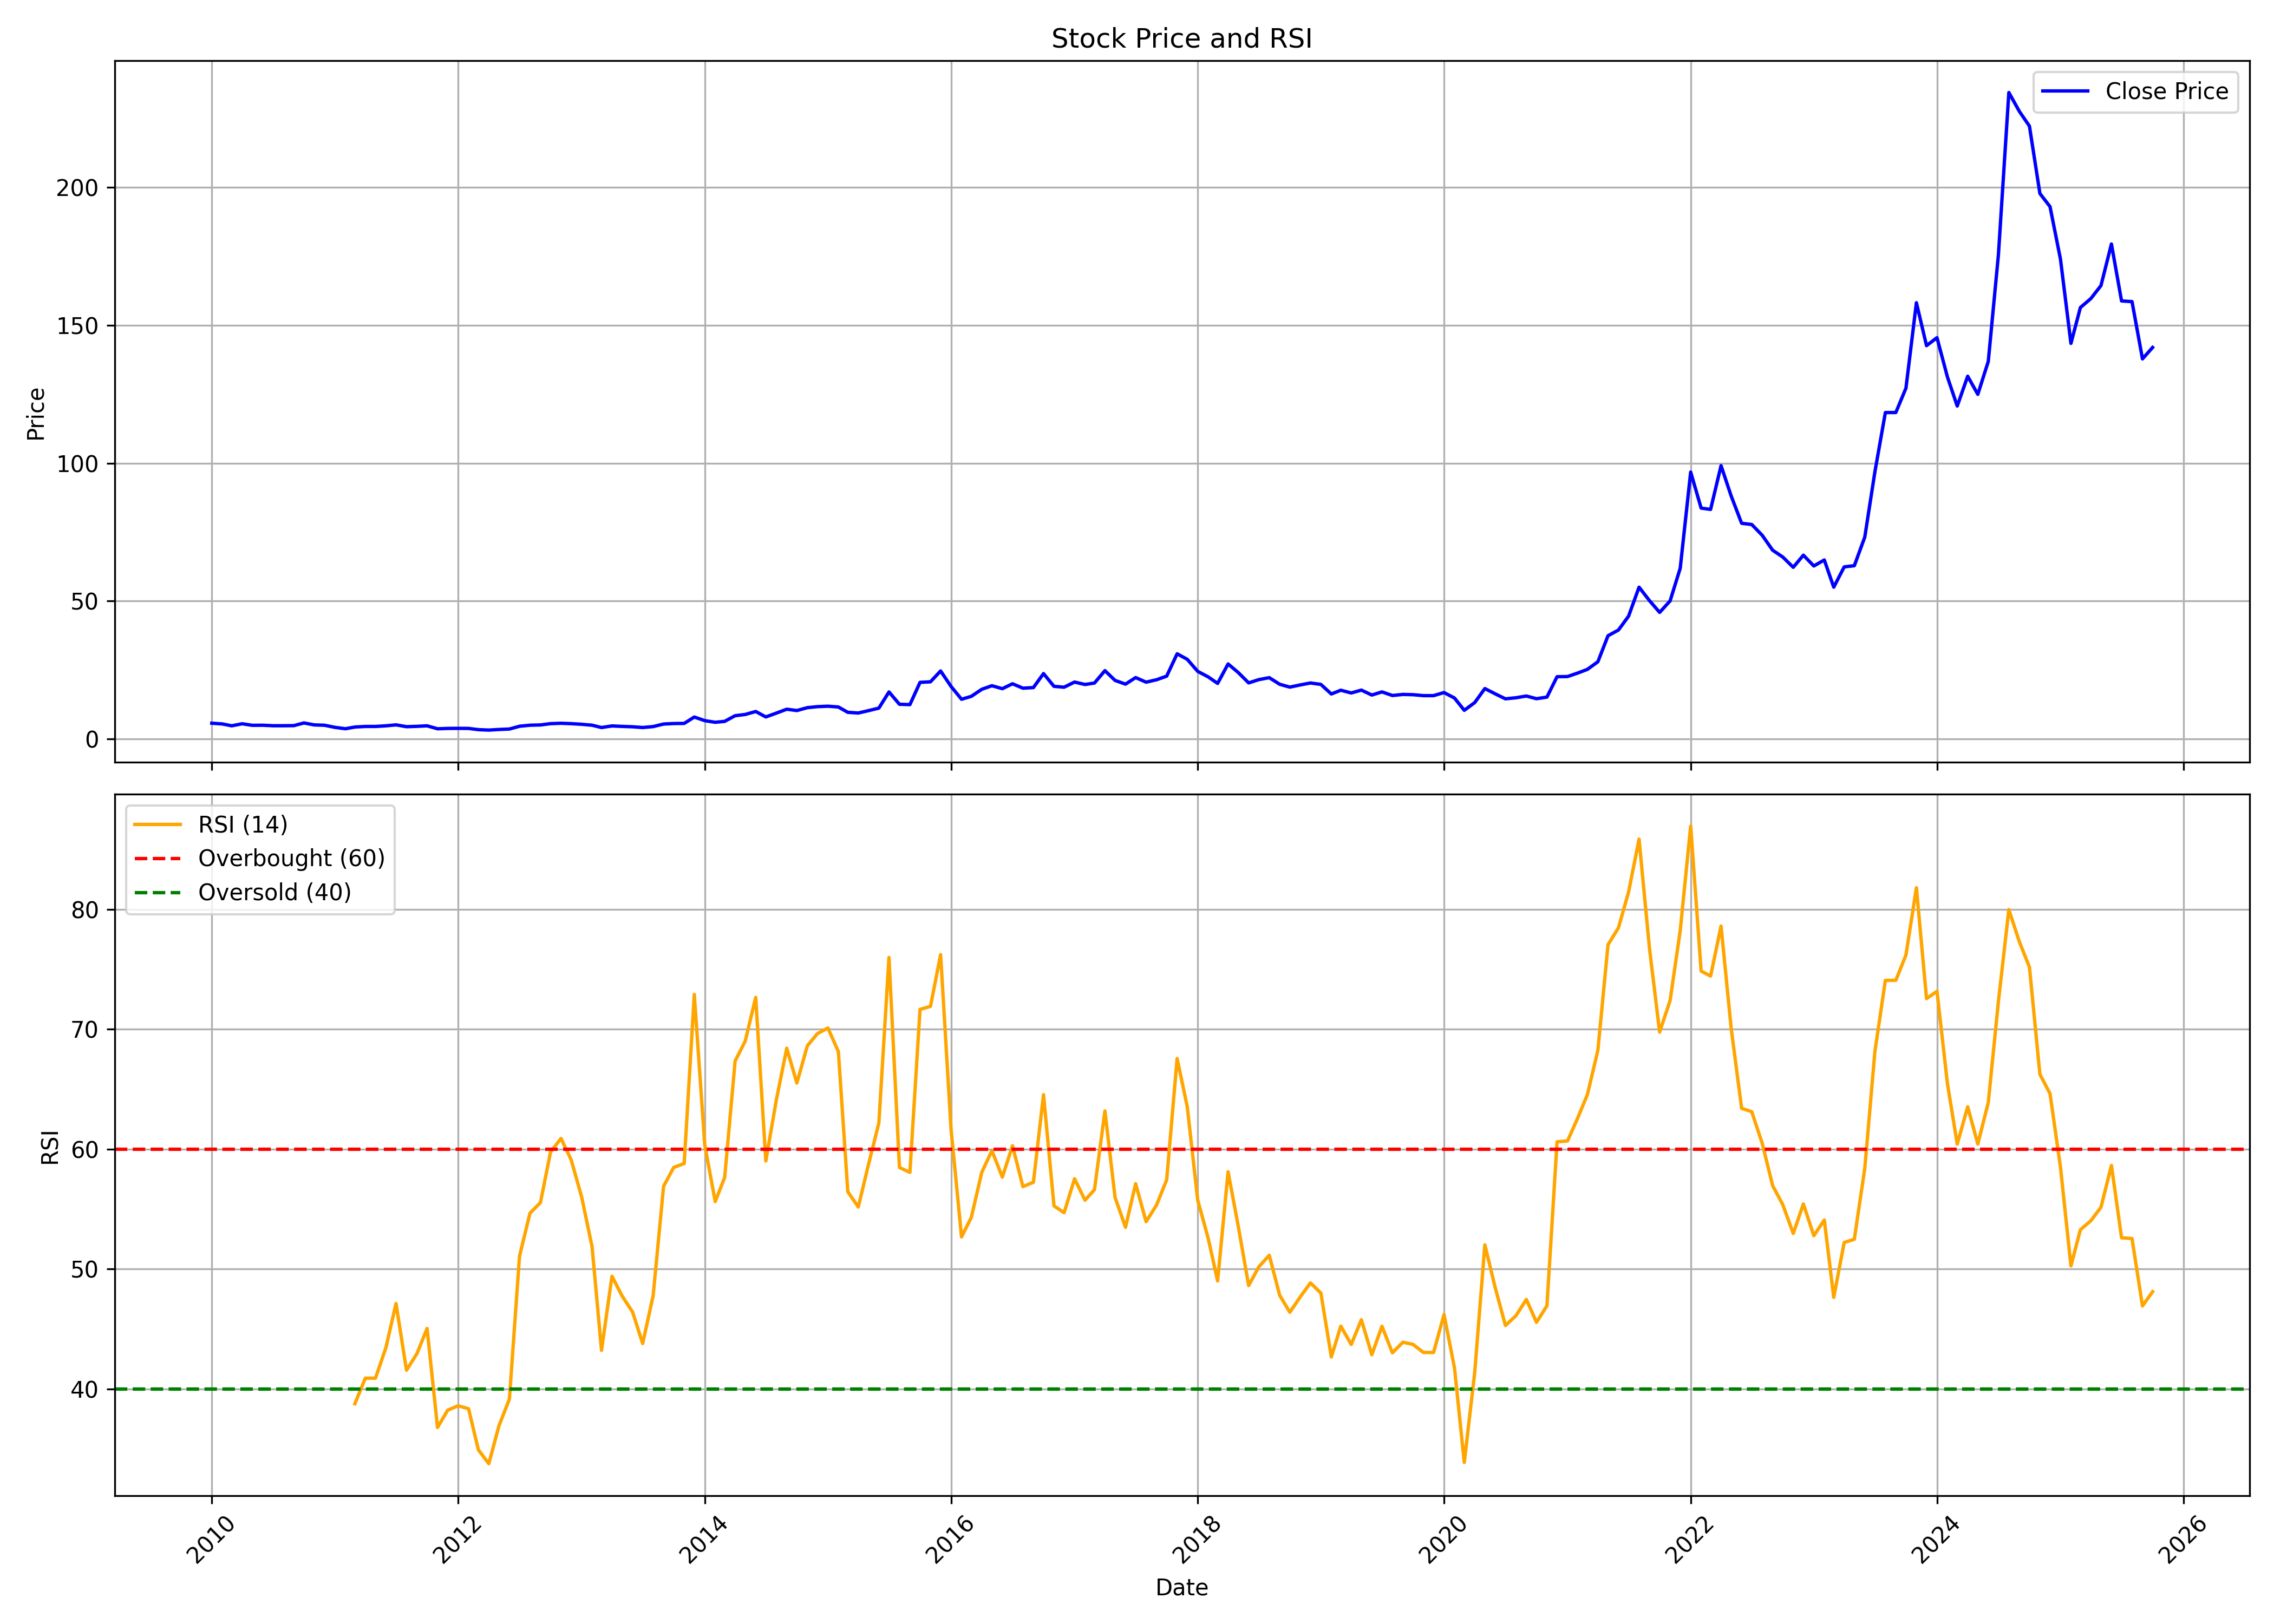

Source data for this figure (header and first rows):
, date, symbol, open, high, low, close, volume, rsi
0, 2010-01-01, KOTHARIPET, 5.793, 7.981, 5.468, 5.675, 1185672, 
1, 2010-02-01, KOTHARIPET, 5.882, 6.119, 5.173, 5.409, 122590, 
2, 2010-03-01, KOTHARIPET, 5.409, 5.557, 4.493, 4.729, 430640, 
3, 2010-04-01, KOTHARIPET, 4.729, 6.414, 4.729, 5.468, 412462, 
4, 2010-05-01, KOTHARIPET, 5.498, 5.912, 4.404, 4.907, 157465, 
5, 2010-06-01, KOTHARIPET, 4.818, 5.675, 4.522, 4.936, 375411, 
6, 2010-07-01, KOTHARIPET, 5.084, 5.882, 4.67, 4.759, 365122, 
7, 2010-08-01, KOTHARIPET, 4.729, 5.468, 4.138, 4.759, 399863, 
8, 2010-09-01, KOTHARIPET, 4.67, 5.734, 4.611, 4.788, 532856, 
9, 2010-10-01, KOTHARIPET, 4.907, 6.857, 4.611, 5.764, 2341067, 
10, 2010-11-01, KOTHARIPET, 5.912, 6.651, 4.729, 5.054, 752354, 
11, 2010-12-01, KOTHARIPET, 4.877, 5.793, 4.641, 4.936, 306102, 
12, 2011-01-01, KOTHARIPET, 5.232, 5.232, 4.138, 4.168, 227662, 
13, 2011-02-01, KOTHARIPET, 4.168, 4.493, 3.31, 3.665, 182926, 
14, 2011-03-01, KOTHARIPET, 3.931, 4.7, 3.577, 4.286, 521395, 38.76
15, 2011-04-01, KOTHARIPET, 4.138, 5.173, 4.138, 4.493, 260150, 40.89
16, 2011-05-01, KOTHARIPET, 4.345, 5.025, 4.138, 4.493, 490044, 40.89
17, 2011-06-01, KOTHARIPET, 4.755, 4.944, 4.346, 4.723, 219526, 43.43
18, 2011-07-01, KOTHARIPET, 4.566, 5.826, 4.566, 5.07, 264122, 47.12
19, 2011-08-01, KOTHARIPET, 5.038, 5.574, 3.936, 4.409, 197919, 41.55
20, 2011-09-01, KOTHARIPET, 4.409, 5.227, 4.188, 4.535, 400619, 42.94
21, 2011-10-01, KOTHARIPET, 4.472, 5.038, 4.031, 4.723, 450122, 45.04
22, 2011-11-01, KOTHARIPET, 4.723, 4.881, 3.243, 3.653, 308177, 36.78
23, 2011-12-01, KOTHARIPET, 3.495, 4.377, 3.432, 3.779, 422306, 38.21
24, 2012-01-01, KOTHARIPET, 3.653, 4.314, 3.464, 3.81, 102443, 38.59
25, 2012-02-01, KOTHARIPET, 3.779, 4.314, 3.495, 3.779, 112257, 38.34
26, 2012-03-01, KOTHARIPET, 3.779, 3.905, 3.18, 3.338, 604258, 34.92
27, 2012-04-01, KOTHARIPET, 3.338, 3.81, 3.18, 3.18, 131718, 33.76
28, 2012-05-01, KOTHARIPET, 3.18, 3.716, 3.18, 3.401, 164585, 36.91
29, 2012-06-01, KOTHARIPET, 3.401, 3.684, 3.275, 3.558, 82588, 39.14
30, 2012-07-01, KOTHARIPET, 3.747, 5.164, 3.684, 4.566, 330490, 51.07
31, 2012-08-01, KOTHARIPET, 4.503, 5.385, 4.409, 4.944, 164191, 54.66
32, 2012-09-01, KOTHARIPET, 5.038, 5.983, 4.786, 5.038, 2940238, 55.54
33, 2012-10-01, KOTHARIPET, 5.381, 5.949, 5.18, 5.515, 290021, 59.77
34, 2012-11-01, KOTHARIPET, 5.916, 6.183, 5.247, 5.648, 132502, 60.89
35, 2012-12-01, KOTHARIPET, 5.615, 6.116, 5.114, 5.515, 218000, 59.11
36, 2013-01-01, KOTHARIPET, 5.347, 5.615, 5.114, 5.281, 154979, 56.03
37, 2013-02-01, KOTHARIPET, 5.347, 5.347, 4.679, 4.946, 161245, 51.86
38, 2013-03-01, KOTHARIPET, 5.114, 5.114, 3.91, 4.111, 134923, 43.21
39, 2013-04-01, KOTHARIPET, 4.077, 5.18, 3.643, 4.679, 106155, 49.39
40, 2013-05-01, KOTHARIPET, 4.679, 5.548, 4.011, 4.512, 25564, 47.75
41, 2013-06-01, KOTHARIPET, 4.512, 5.08, 4.311, 4.378, 25942, 46.41
42, 2013-07-01, KOTHARIPET, 4.98, 4.98, 4.011, 4.111, 22258, 43.78
43, 2013-08-01, KOTHARIPET, 4.111, 5.047, 4.077, 4.445, 41316, 47.77
44, 2013-09-01, KOTHARIPET, 4.962, 5.41, 4.514, 5.372, 17984, 56.9
45, 2013-10-01, KOTHARIPET, 5.111, 5.82, 4.701, 5.559, 64149, 58.47
46, 2013-11-01, KOTHARIPET, 5.335, 6.454, 5.335, 5.596, 70782, 58.8
47, 2013-12-01, KOTHARIPET, 5.596, 7.947, 5.596, 7.909, 324374, 72.91
48, 2014-01-01, KOTHARIPET, 7.536, 7.835, 6.081, 6.604, 84740, 60.34
49, 2014-02-01, KOTHARIPET, 6.715, 6.939, 5.82, 6.007, 87557, 55.63
50, 2014-03-01, KOTHARIPET, 6.081, 6.977, 5.745, 6.342, 116268, 57.63
51, 2014-04-01, KOTHARIPET, 6.865, 9.7, 6.193, 8.394, 446407, 67.35
52, 2014-05-01, KOTHARIPET, 8.394, 9.7, 7.126, 8.842, 382753, 69.02
53, 2014-06-01, KOTHARIPET, 8.544, 10.82, 8.394, 9.924, 675599, 72.66
54, 2014-07-01, KOTHARIPET, 10.26, 10.37, 7.685, 7.947, 301607, 59.02
55, 2014-08-01, KOTHARIPET, 7.984, 11.45, 6.977, 9.327, 459688, 64.09
56, 2014-09-01, KOTHARIPET, 10.46, 13.7, 9.778, 10.75, 404481, 68.42
57, 2014-10-01, KOTHARIPET, 10.79, 12.53, 8.889, 10.26, 151936, 65.51
58, 2014-11-01, KOTHARIPET, 10.1, 12.04, 9.737, 11.31, 338166, 68.62
59, 2014-12-01, KOTHARIPET, 11.07, 12.69, 10.34, 11.68, 385850, 69.64
... 130 more rows
